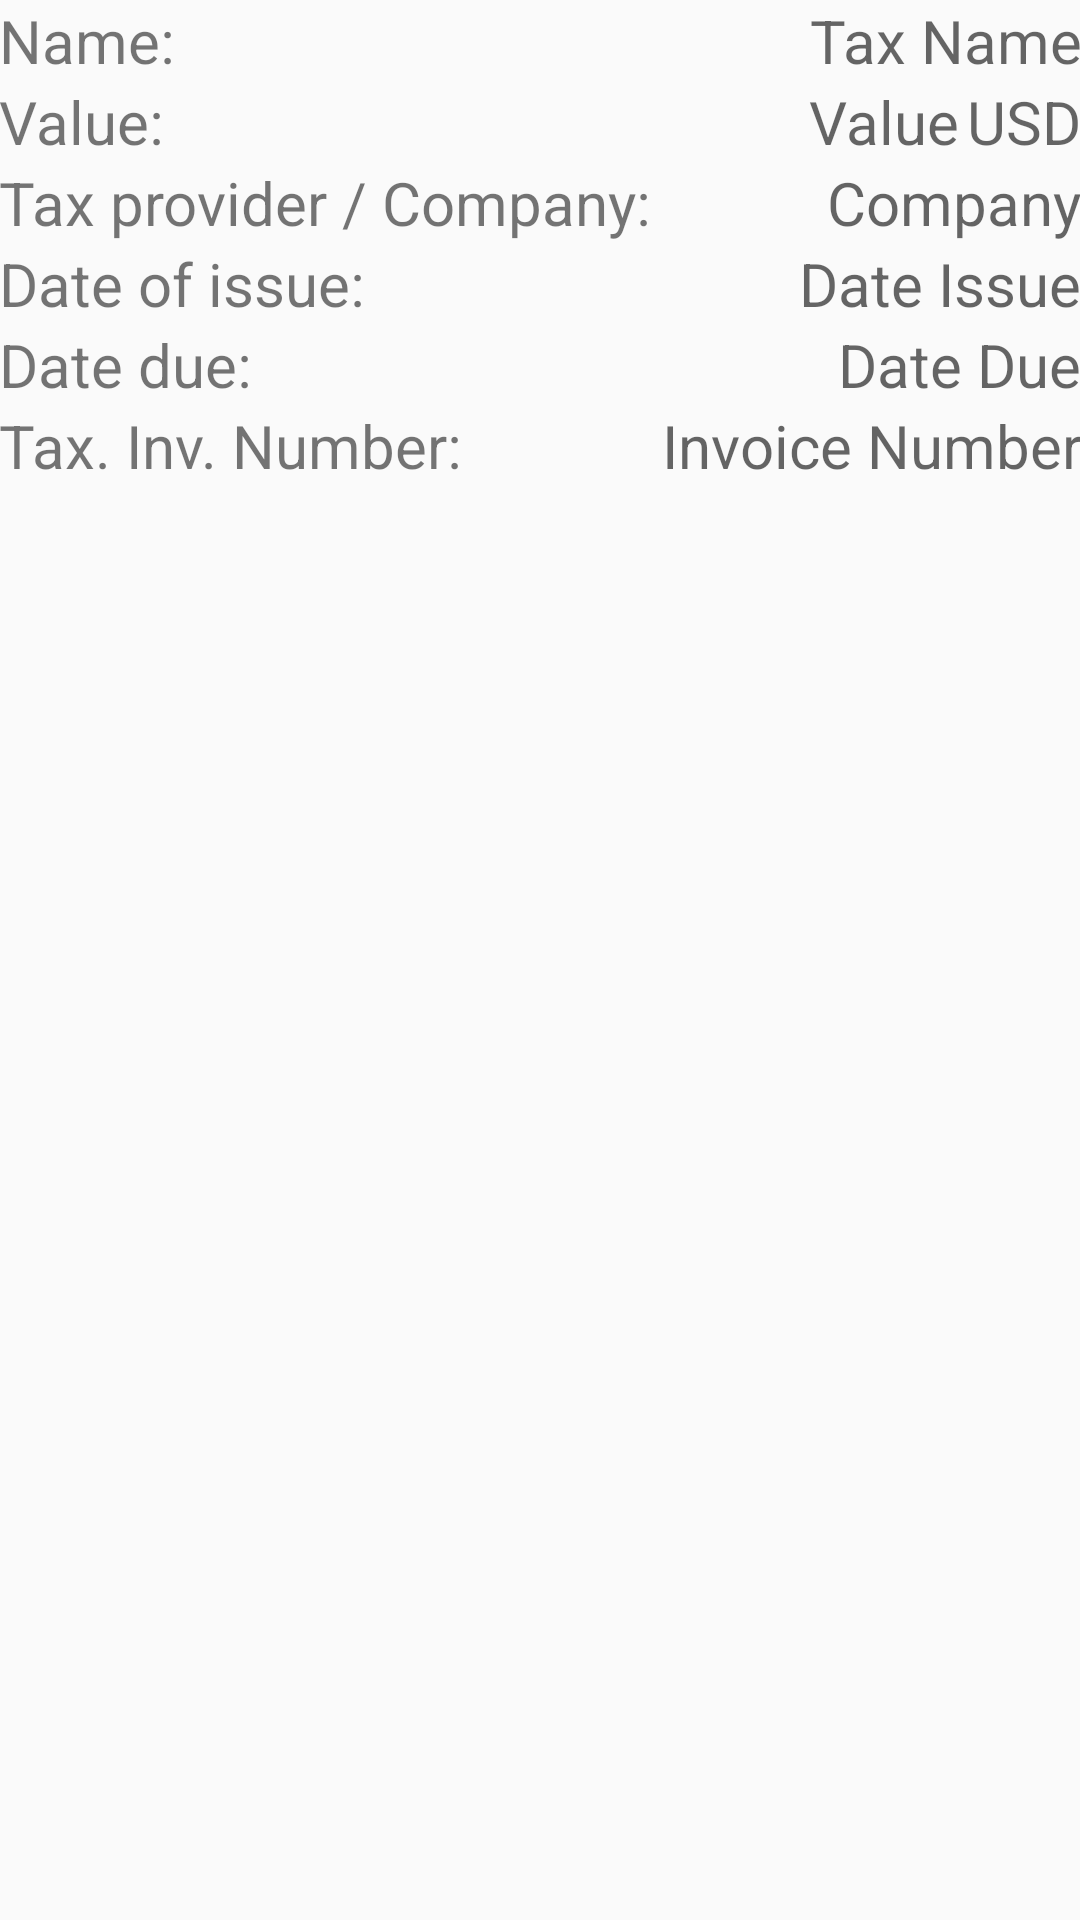

Write the Android layout XML for this screen, with the resource values it uses.
<!-- AndroidManifest.xml: application theme AppTheme -->
<!-- res/layout/content_tax_details.xml -->
<?xml version="1.0" encoding="utf-8"?>
<RelativeLayout xmlns:android="http://schemas.android.com/apk/res/android"
    xmlns:app="http://schemas.android.com/apk/res-auto"
    xmlns:tools="http://schemas.android.com/tools"
    android:layout_width="match_parent"
    android:layout_height="match_parent"
    android:paddingBottom="@dimen/activity_vertical_margin"
    android:paddingLeft="@dimen/activity_horizontal_margin"
    android:paddingRight="@dimen/activity_horizontal_margin"
    android:paddingTop="@dimen/activity_vertical_margin"
    app:layout_behavior="@string/appbar_scrolling_view_behavior"
    tools:context="com.example.mat.financialmanager.activity.tax.TaxDetailsActivity"
    tools:showIn="@layout/activity_tax_details">

    
    <TextView
        android:layout_width="wrap_content"
        android:layout_height="wrap_content"
        android:text="@string/name"
        android:id="@+id/label_tax_name"
        />

    <TextView
        android:layout_width="wrap_content"
        android:layout_height="wrap_content"
        android:id="@+id/text_tax_name"
        android:layout_toRightOf="@id/label_tax_name"
        android:hint="Tax Name"
        android:textAlignment="textEnd"
        android:layout_alignParentRight="true"
        android:gravity="end"
        />

    
    <TextView
        android:layout_width="wrap_content"
        android:layout_height="wrap_content"
        android:text="@string/label_value"
        android:id="@+id/label_tax_value"
        android:layout_below="@+id/label_tax_name"
        />

    <LinearLayout
        android:layout_width="match_parent"
        android:layout_height="wrap_content"
        android:layout_below="@+id/text_tax_name"
        android:layout_toRightOf="@+id/label_tax_value"
        android:layout_alignParentRight="true"
        android:layout_alignParentEnd="true"
        android:gravity="end"
        android:id="@+id/linear_tax_value_currency"
        android:orientation="horizontal"
        >

        <TextView
            android:layout_width="wrap_content"
            android:layout_height="wrap_content"
            android:id="@+id/text_tax_value"
            android:hint="Value"
            android:textAlignment="textEnd"
            android:layout_alignParentRight="true"
            android:gravity="end"
            />

        
        <TextView
            android:layout_width="wrap_content"
            android:layout_height="wrap_content"
            android:id="@+id/text_tax_currency"
            android:singleLine="true"
            android:hint="USD"
            android:layout_marginLeft="3dp" />

    </LinearLayout>



    
    <TextView
        android:layout_width="wrap_content"
        android:layout_height="wrap_content"
        android:text="@string/label_tax_company"
        android:id="@+id/label_tax_company"
        android:layout_below="@+id/linear_tax_value_currency"
        />

    <TextView
        android:layout_width="match_parent"
        android:layout_height="wrap_content"
        android:id="@+id/text_tax_company"
        android:layout_below="@id/linear_tax_value_currency"
        android:layout_toRightOf="@+id/label_tax_company"
        android:hint="Company"
        android:textAlignment="textEnd"
        android:layout_alignParentRight="true"
        android:gravity="end"
        />

    
    <TextView
        android:layout_width="wrap_content"
        android:layout_height="wrap_content"
        android:text="@string/label_tax_date_issue"
        android:id="@+id/label_tax_date_issue"
        android:layout_below="@id/label_tax_company"
        />

    <TextView
        android:layout_width="match_parent"
        android:layout_height="wrap_content"
        android:id="@+id/text_tax_date_issue"
        android:layout_below="@id/label_tax_company"
        android:layout_toRightOf="@+id/label_tax_date_issue"
        android:hint="Date Issue"
        android:textAlignment="textEnd"
        android:layout_alignParentRight="true"
        android:gravity="end"
        />

    
    <TextView
        android:layout_width="wrap_content"
        android:layout_height="wrap_content"
        android:text="@string/label_tax_date_due"
        android:id="@+id/label_tax_date_due"
        android:layout_below="@id/label_tax_date_issue"
        />

    <TextView
        android:layout_width="match_parent"
        android:layout_height="wrap_content"
        android:id="@+id/text_tax_date_due"
        android:layout_below="@id/label_tax_date_issue"
        android:layout_toRightOf="@+id/label_tax_date_due"
        android:hint="Date Due"
        android:textAlignment="textEnd"
        android:layout_alignParentRight="true"
        android:gravity="end"
        />

    
    <TextView
        android:layout_width="wrap_content"
        android:layout_height="wrap_content"
        android:text="@string/label_tax_invoice_number"
        android:id="@+id/label_tax_invoice_number"
        android:layout_below="@id/text_tax_date_due"
        />

    <TextView
        android:layout_width="match_parent"
        android:layout_height="wrap_content"
        android:id="@+id/text_tax_invoice_number"
        android:layout_below="@id/text_tax_date_due"
        android:layout_toRightOf="@+id/label_tax_invoice_number"
        android:hint="Invoice Number"
        android:textAlignment="textEnd"
        android:layout_alignParentRight="true"
        android:gravity="end"
        />

</RelativeLayout>
<!-- res/layout/activity_tax_details.xml (included above) -->
<?xml version="1.0" encoding="utf-8"?>
<android.support.design.widget.CoordinatorLayout xmlns:android="http://schemas.android.com/apk/res/android"
    xmlns:app="http://schemas.android.com/apk/res-auto"
    xmlns:tools="http://schemas.android.com/tools"
    android:layout_width="match_parent"
    android:layout_height="match_parent"
    android:fitsSystemWindows="true"
    tools:context="com.example.mat.financialmanager.activity.tax.TaxDetailsActivity">

    <android.support.design.widget.AppBarLayout
        android:layout_width="match_parent"
        android:layout_height="wrap_content"
        android:theme="@style/AppTheme.AppBarOverlay">

        <android.support.v7.widget.Toolbar
            android:id="@+id/toolbar"
            android:layout_width="match_parent"
            android:layout_height="?attr/actionBarSize"
            android:background="?attr/colorPrimary"
            app:popupTheme="@style/AppTheme.PopupOverlay" />

    </android.support.design.widget.AppBarLayout>

    <include layout="@layout/content_tax_details" />

    <android.support.design.widget.FloatingActionButton
        android:id="@+id/fab"
        android:layout_width="wrap_content"
        android:layout_height="wrap_content"
        android:layout_gravity="bottom|end"
        android:layout_margin="@dimen/fab_margin"
        android:src="@android:drawable/ic_menu_edit" />

</android.support.design.widget.CoordinatorLayout>
<!-- resources referenced by this layout -->
<resources>
  <string name="label_tax_company">Tax  provider / Company:</string>
  <string name="label_tax_date_due">Date due:</string>
  <string name="label_tax_date_issue">Date of issue:</string>
  <string name="label_tax_invoice_number">Tax. Inv. Number:</string>
  <string name="label_value">Value:</string>
  <string name="name">Name: </string>
  <style name="AppTheme.AppBarOverlay" parent="ThemeOverlay.AppCompat.Dark.ActionBar" />
  <style name="AppTheme.PopupOverlay" parent="ThemeOverlay.AppCompat.Light" />
  <style name="AppTheme" parent="Theme.AppCompat.Light.DarkActionBar">
          
          <item name="colorPrimary">@color/colorPrimary</item>
          <item name="colorPrimaryDark">@color/colorPrimaryDark</item>
          <item name="colorAccent">@color/colorAccent</item>
          <item name="android:textSize">20dp</item>
          <item name="windowNoTitle">true</item>
      </style>
  <color name="colorPrimary">#388E3C</color>
  <color name="colorPrimaryDark">#1B5E20</color>
  <color name="colorAccent">#66BB6A</color>
</resources>
